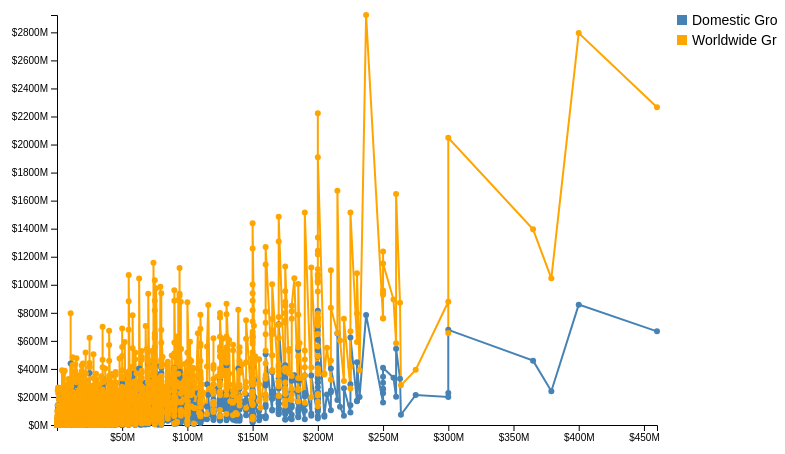
D3 v7 page, settled after 360 driven frames (6 s of simulated time); the page loaded 1 data file(s).


    const svg = d3.select("svg"),
          margin = {top: 40, right: 120, bottom: 50, left: 80},
          width = +svg.attr("width") - margin.left - margin.right,
          height = +svg.attr("height") - margin.top - margin.bottom,
          g = svg.append("g").attr("transform", `translate(${margin.left},${margin.top})`);

    const tooltip = d3.select(".tooltip");

    d3.csv("cleaned_budget_gross.csv", d => ({
      budget: +d.Production_budget_m,
      domestic: +d.Domestic_gross_m,
      worldwide: +d.Worldwide_gross_m
    })).then(data => {
      const x = d3.scaleLinear()
                  .domain(d3.extent(data, d => d.budget))
                  .range([0, width]);

      const y = d3.scaleLinear()
                  .domain([0, d3.max(data, d => Math.max(d.domestic, d.worldwide))])
                  .range([height, 0]);

      const lineDomestic = d3.line()
        .x(d => x(d.budget))
        .y(d => y(d.domestic));

      const lineWorldwide = d3.line()
        .x(d => x(d.budget))
        .y(d => y(d.worldwide));

      g.append("g")
        .attr("transform", `translate(0,${height})`)
        .call(d3.axisBottom(x).tickFormat(d => `$${d}M`));

      g.append("g")
        .call(d3.axisLeft(y).tickFormat(d => `$${d}M`));

      g.append("path")
        .datum(data)
        .attr("class", "line")
        .attr("stroke", "steelblue")
        .attr("d", lineDomestic);

      g.append("path")
        .datum(data)
        .attr("class", "line")
        .attr("stroke", "orange")
        .attr("d", lineWorldwide);

      g.selectAll(".dot-domestic")
        .data(data)
        .enter().append("circle")
        .attr("cx", d => x(d.budget))
        .attr("cy", d => y(d.domestic))
        .attr("r", 3)
        .attr("fill", "steelblue")
        .on("mouseover", (event, d) => {
          tooltip.transition().duration(200).style("opacity", .9);
          tooltip.html(`Budget: $${d.budget}M<br>Domestic: $${d.domestic}M`)
            .style("left", event.pageX + 10 + "px")
            .style("top", event.pageY - 28 + "px");
        })
        .on("mouseout", () => tooltip.transition().duration(500).style("opacity", 0));

      g.selectAll(".dot-worldwide")
        .data(data)
        .enter().append("circle")
        .attr("cx", d => x(d.budget))
        .attr("cy", d => y(d.worldwide))
        .attr("r", 3)
        .attr("fill", "orange")
        .on("mouseover", (event, d) => {
          tooltip.transition().duration(200).style("opacity", .9);
          tooltip.html(`Budget: $${d.budget}M<br>Worldwide: $${d.worldwide}M`)
            .style("left", event.pageX + 10 + "px")
            .style("top", event.pageY - 28 + "px");
        })
        .on("mouseout", () => tooltip.transition().duration(500).style("opacity", 0));

      g.append("rect").attr("x", width + 20).attr("y", 0).attr("width", 10).attr("height", 10).attr("fill", "steelblue");
      g.append("text").attr("x", width + 35).attr("y", 10).attr("class", "legend").text("Domestic Gross");

      g.append("rect").attr("x", width + 20).attr("y", 20).attr("width", 10).attr("height", 10).attr("fill", "orange");
      g.append("text").attr("x", width + 35).attr("y", 30).attr("class", "legend").text("Worldwide Gross");
    });
  

### data: cleaned_budget_gross.csv
Production_budget_m, Domestic_gross_m, Worldwide_gross_m, Budget_Level
460.0, 667.8, 2266, High
400.0, 858.4, 2795, High
379.0, 241.1, 1046, High
365.0, 459, 1395, High
300.0, 678.8, 2048, High
300.0, 229, 655.9, High
300.0, 200.1, 879.1, High
275.0, 213.8, 393.2, High
263.7, 73.06, 282.8, High
263.0, 330.4, 872.4, High
260.0, 543.6, 1648, High
260.0, 200.8, 583.8, High
258.0, 336.5, 894.9, High
250.0, 408.1, 1152, High
250.0, 343.3, 760.9, High
250.0, 302.1, 929.4, High
250.0, 258.2, 959.4, High
250.0, 255.1, 940.3, High
250.0, 225.8, 1237, High
250.0, 160.9, 760, High
237.0, 785.2, 2924, High
232.0, 200.1, 391.1, High
230.0, 448.1, 1082, High
230.0, 172.6, 794.9, High
230.0, 169.4, 591.7, High
225.0, 623.4, 1515, High
225.0, 291, 668, High
225.0, 141.6, 417.3, High
225.0, 89.3, 260, High
220.0, 262, 757.9, High
220.0, 65.23, 313.5, High
217.0, 130.2, 602.9, High
215.0, 652.3, 1670, High
215.0, 179, 654.2, High
210.0, 402.1, 836.5, High
210.0, 245.4, 1104, High
210.0, 234.4, 459.3, High
210.0, 105.5, 322.5, High
207.0, 218.1, 550.5, High
205.0, 70.11, 367.3, High
205.0, 58.5, 360.2, High
200.0, 814.1, 1910, High
200.0, 700.1, 1336, High
200.0, 674.2, 2223, High
200.0, 608.6, 1243, High
200.0, 533.5, 1055, High
200.0, 486.3, 1025, High
200.0, 434, 1073, High
200.0, 415, 1069, High
200.0, 411.3, 952.2, High
200.0, 409, 1215, High
200.0, 373.5, 794.7, High
200.0, 369.3, 767.5, High
200.0, 334.2, 1025, High
200.0, 334.2, 1025, High
200.0, 304.4, 1111, High
200.0, 303, 1015, High
200.0, 268.5, 743.5, High
200.0, 234.8, 490.4, High
200.0, 233.9, 747.9, High
... 4,320 more rows